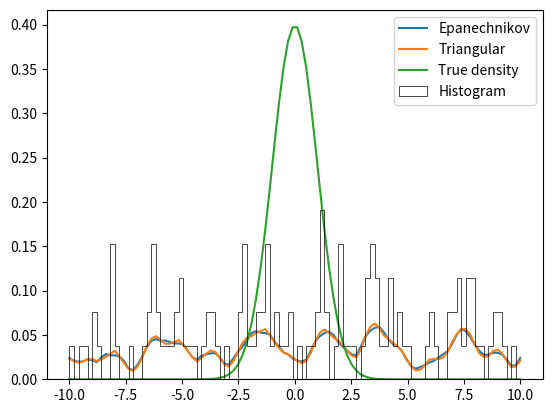
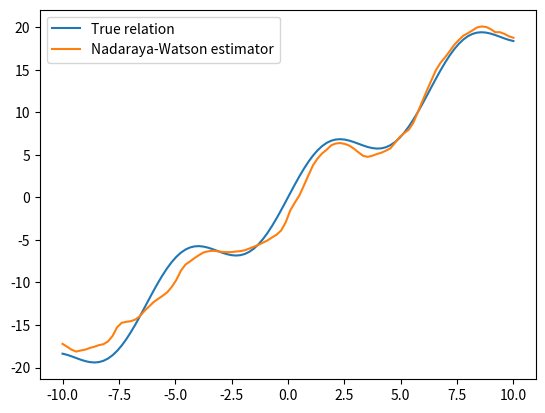

Generate these figures, in order, with matplotlib:
"""Sandbox module."""
from functools import partial

import matplotlib.pyplot as plt
import numpy as np
from scipy import stats

%matplotlib inline

kernels = {
    "Epanechnikov": lambda u: 0.75 * (1 - u**2) * int(abs(u) <= 1),
    "Uniform": lambda u: 0.5 * int(abs(u) <= 1),
    "Triangular": lambda u: (1 - abs(u)) * int(abs(u) <= 1),
}

def kernel_estimator(x, h, sample, kernel_type):
    """Kernel density estimator function."""
    k = np.vectorize(kernels[kernel_type])
    return 1 / (len(sample) * h) * sum(k((x - sample) / h))

sample_size = 200
grid_size = 100
grid_ending = 10
bandwidth = 0.75  # need to implement optimal bandwidth

sample = np.random.default_rng().normal(scale=10, size=sample_size)
grid = np.linspace(start=-grid_ending, stop=grid_ending, num=grid_size)

kernel_estimator_given_sample = partial(kernel_estimator, sample=sample)

values_epa = [
    kernel_estimator_given_sample(x=i, h=bandwidth, kernel_type="Epanechnikov")
    for i in grid
]
values_uni = [
    kernel_estimator_given_sample(x=i, h=bandwidth, kernel_type="Uniform") for i in grid
]
values_tri = [
    kernel_estimator_given_sample(x=i, h=bandwidth, kernel_type="Triangular")
    for i in grid
]

fig, ax = plt.subplots()
ax.plot(grid, values_epa, label="Epanechnikov")
ax.plot(grid, values_tri, label="Triangular")
ax.plot(grid, stats.norm.pdf(grid, 0, 1), label="True density")
# plot histogram for comparison
ax.hist(
    sample,
    bins=grid,
    density=True,
    histtype="step",
    edgecolor="black",
    linewidth=0.5,
    label="Histogram",
)
plt.legend()
plt.show()

def m(x):
    """True function."""
    return 3 * np.sin(x) + 2 * x

epsilon = np.random.default_rng().normal(0, 4, size=sample_size)
y = m(sample) + epsilon

def m_hat(x, y, h, sample, kernel_type):
    """Estimator."""
    k = np.vectorize(kernels[kernel_type])
    numerator = sum(k((x - sample) / h) * y)
    denominator = sum(k((x - sample) / h))
    return (
        numerator / denominator
    )  # , len(k((x - sample) / h) * y), len(k((x - sample) / h))

bandwidth = 1.4
temp1 = partial(m_hat, y=y, h=bandwidth, sample=sample, kernel_type="Epanechnikov")
temp2 = np.vectorize(temp1)

fig, ax = plt.subplots()
ax.plot(grid, m(grid), label="True relation")
ax.plot(grid, temp2(x=grid), label="Nadaraya-Watson estimator")
plt.legend()
plt.show()



